Photos from the image-classification dataset "Mid224" in the GitHub repository khuonglaptri3/TickNets. Its 5 classes are: bird, cat, dog, frog, horse.

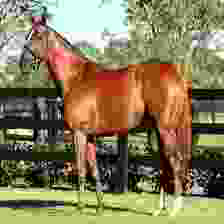
Label: horse

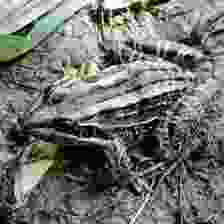
Label: frog

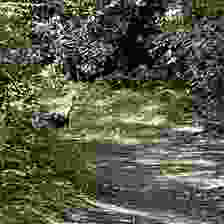
Label: bird

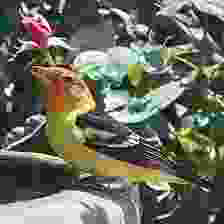
Label: bird

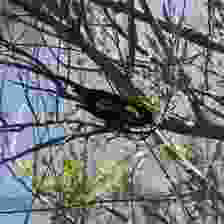
Label: bird

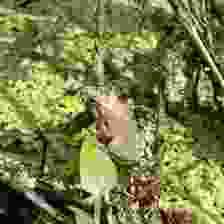
Label: frog
